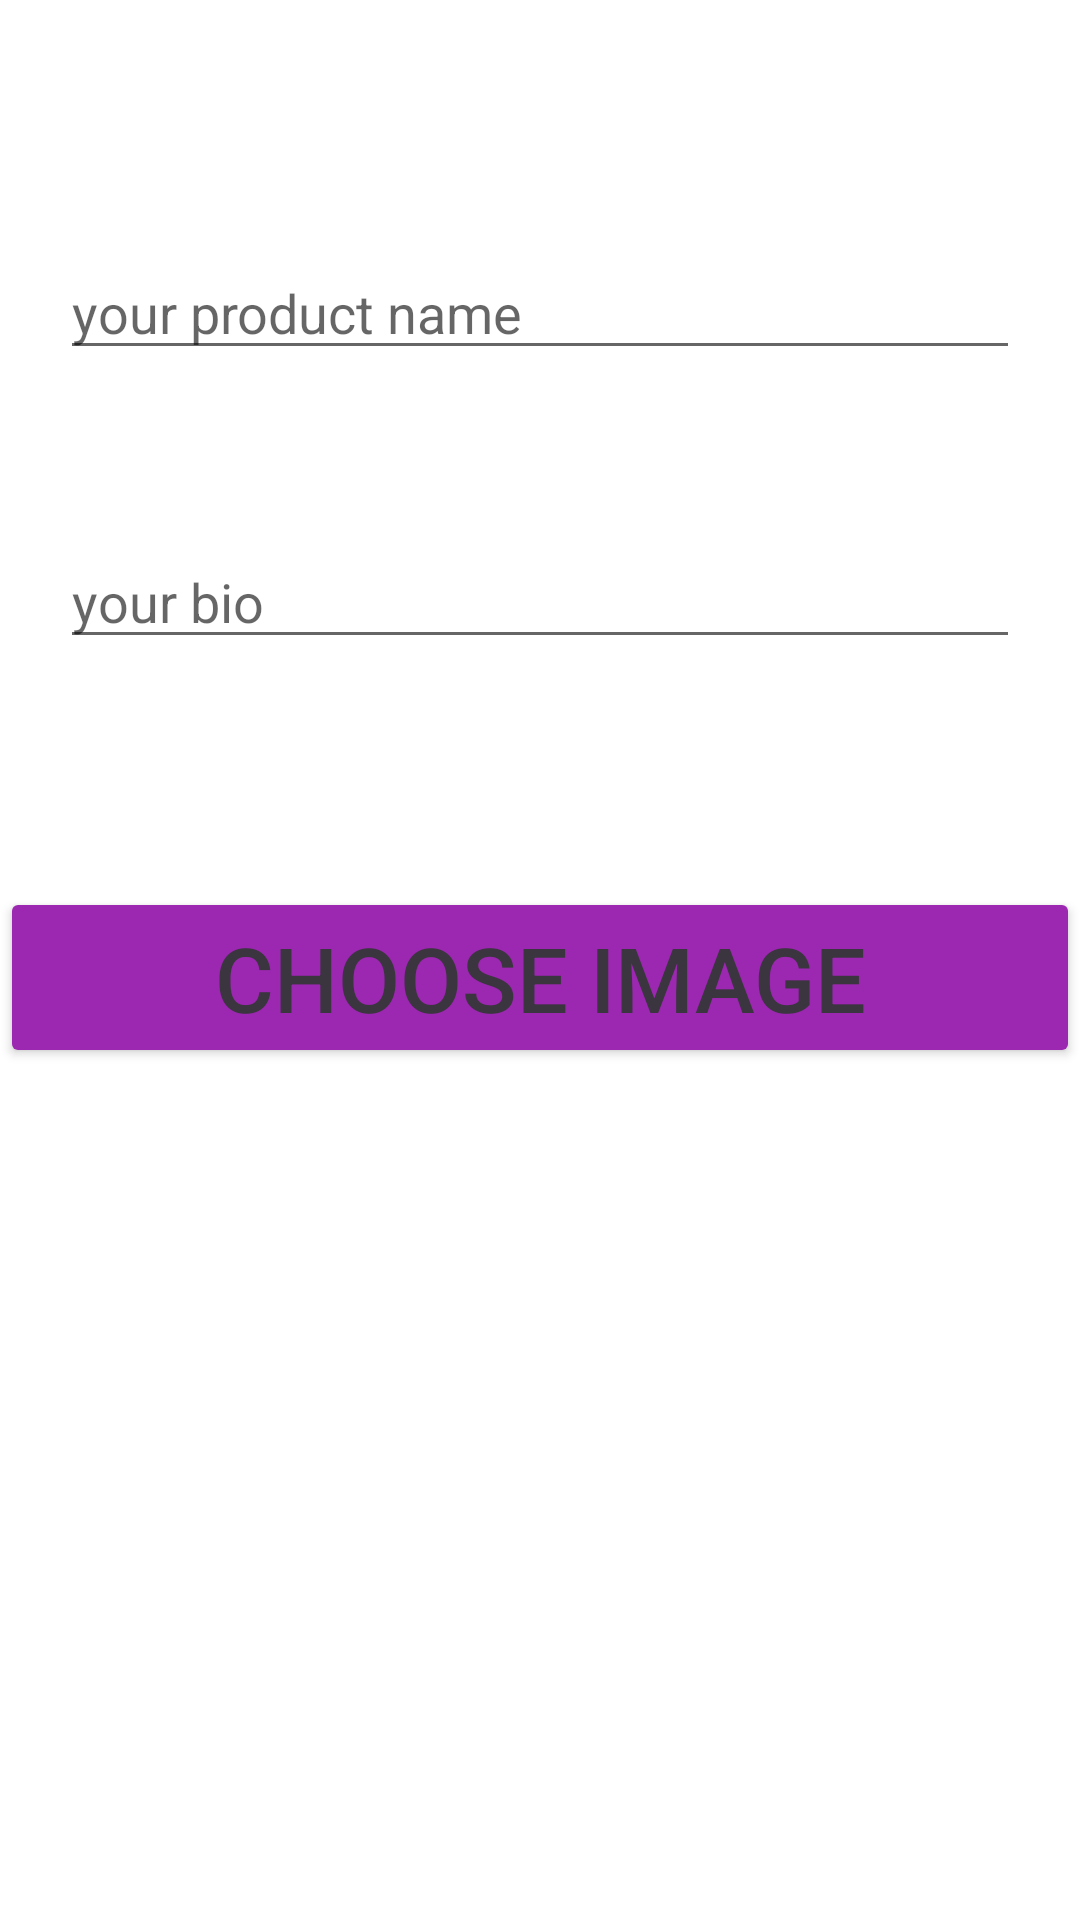

This screen was rendered from an Android layout file. Write that file and the resources it references.
<!-- AndroidManifest.xml: application theme Theme.QR_scanner -->
<!-- res/layout/activity_product.xml -->
<?xml version="1.0" encoding="utf-8"?>
<RelativeLayout xmlns:android="http://schemas.android.com/apk/res/android"
    xmlns:app="http://schemas.android.com/apk/res-auto"
    xmlns:tools="http://schemas.android.com/tools"
    android:layout_width="match_parent"
    android:layout_height="match_parent"
    tools:context=".Activity.Product_activity">

    <EditText
        android:id="@+id/productName"
        android:layout_width="match_parent"
        android:layout_height="wrap_content"
        android:layout_alignParentTop="true"
        android:layout_marginHorizontal="20dp"
        android:layout_marginTop="82dp"
        android:hint="your product name" />

    <EditText
        android:id="@+id/bio"
        android:layout_width="match_parent"
        android:layout_height="wrap_content"
        android:layout_below="@+id/productName"
        android:layout_marginHorizontal="20dp"
        android:layout_marginTop="55dp"
        android:hint="your bio" />

    <ImageView
        android:id="@+id/image"
        android:layout_width="match_parent"
        android:layout_height="247dp"
        android:layout_below="@+id/chooseImage"
        android:layout_marginTop="45dp" />

    <Button

        android:id="@+id/chooseImage"
        android:layout_width="match_parent"
        android:layout_height="wrap_content"
        android:layout_below="@+id/bio"
        android:layout_marginTop="76dp"
        android:layout_marginBottom="1dp"
        android:backgroundTint="#9C27B0"
        android:onClick="onClickChooseImage"
        android:text="Choose Image"
        android:textColor="@color/black"
        android:textSize="30dp" />


    <androidx.coordinatorlayout.widget.CoordinatorLayout
        android:layout_below="@+id/image"
        android:layout_width="match_parent"
        android:layout_height="match_parent"
        android:foregroundGravity="bottom">

        <Button

            android:id="@+id/submit"
            android:layout_width="wrap_content"
            android:layout_height="wrap_content"
            android:backgroundTint="#9C27B0"
            android:onClick="onClickSubmit"
            android:text="Submit"
            android:textColor="@color/black"
            android:textSize="30dp" />
    </androidx.coordinatorlayout.widget.CoordinatorLayout>


</RelativeLayout>
<!-- resources referenced by this layout -->
<resources>
  <color name="black" tools:override="true">#3A353F</color>
  <style name="Theme.QR_scanner" parent="Theme.MaterialComponents.DayNight.NoActionBar">
          
          <item name="colorPrimary">@color/purple_500</item>
          <item name="colorPrimaryVariant">@color/purple_700</item>
          <item name="colorOnPrimary">@color/white</item>
          
          <item name="colorSecondary">@color/teal_200</item>
          <item name="colorSecondaryVariant">@color/teal_700</item>
          <item name="colorOnSecondary">@color/black</item>
          
          <item name="android:statusBarColor">?attr/colorPrimaryVariant</item>
          
      </style>
  <color name="purple_500" tools:override="true">#FF6200EE</color>
  <color name="purple_700" tools:override="true">#FF6300FE</color>
  <color name="white" tools:override="true">#FFFFFFFF</color>
  <color name="teal_200" tools:override="true">#FF03DAC5</color>
  <color name="teal_700" tools:override="true">#FF018786</color>
</resources>
